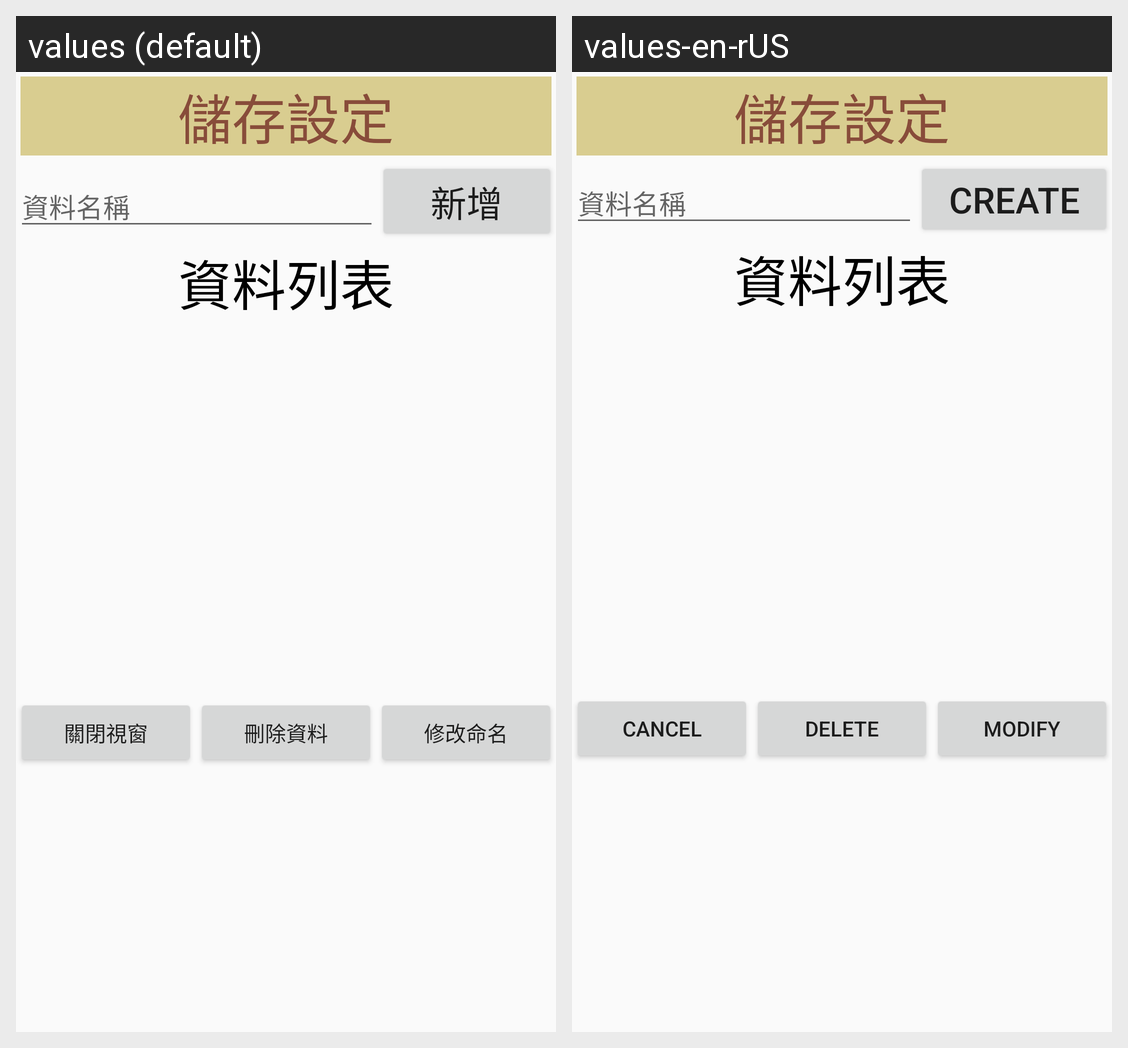

This grid shows one Android layout under two languages. Give, for every string resource on the screen, its name, the default text and each shown locale's text.
Android screen res/layout/activity_data_display_save_setting_dialog.xml rendered under 2 locales, left to right: values (default), values-en-rUS. Device: Nexus 5 (rendered at 1080×1920; each locale shown at half size, 540×960, under a caption strip naming it); theme Theme.Base.
Strings drawn on this screen, with the default value and each locale's value (text and hints the layout hard-codes, and strings that could not be matched under every locale, appear in the picture but are not listed):

btCreate
  values: 新增
  values-en-rUS: Create

btClose
  values: 關閉視窗
  values-en-rUS: Cancel

btDelete
  values: 刪除資料
  values-en-rUS: Delete

btModify
  values: 修改命名
  values-en-rUS: Modify
